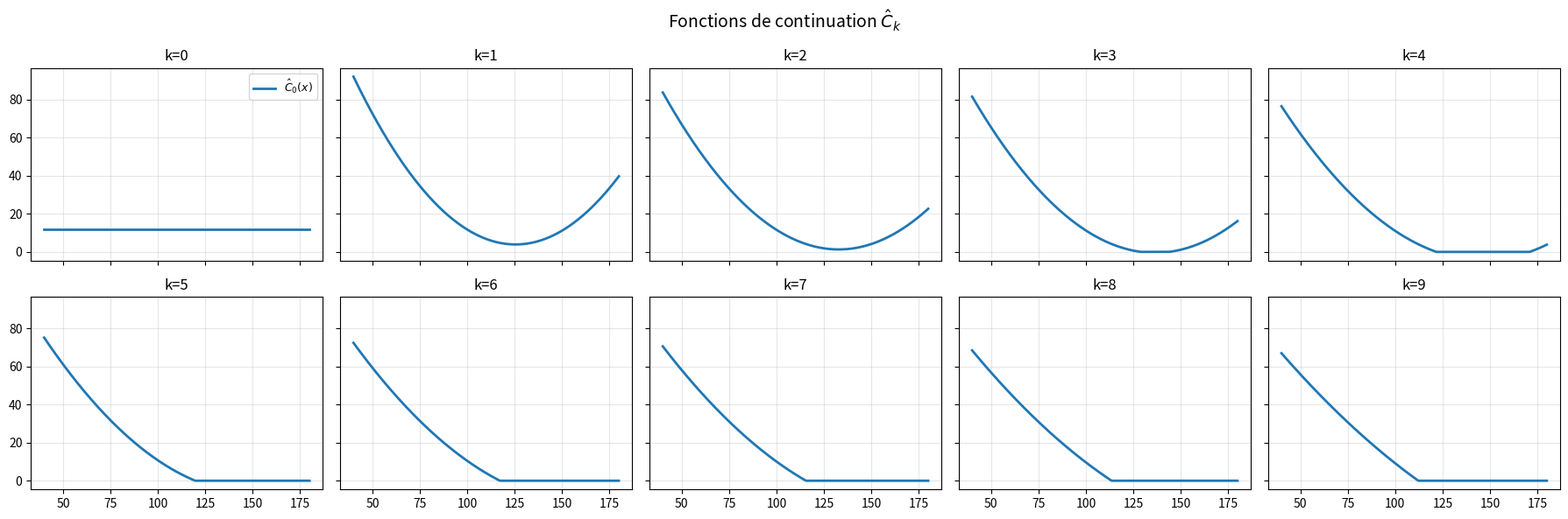
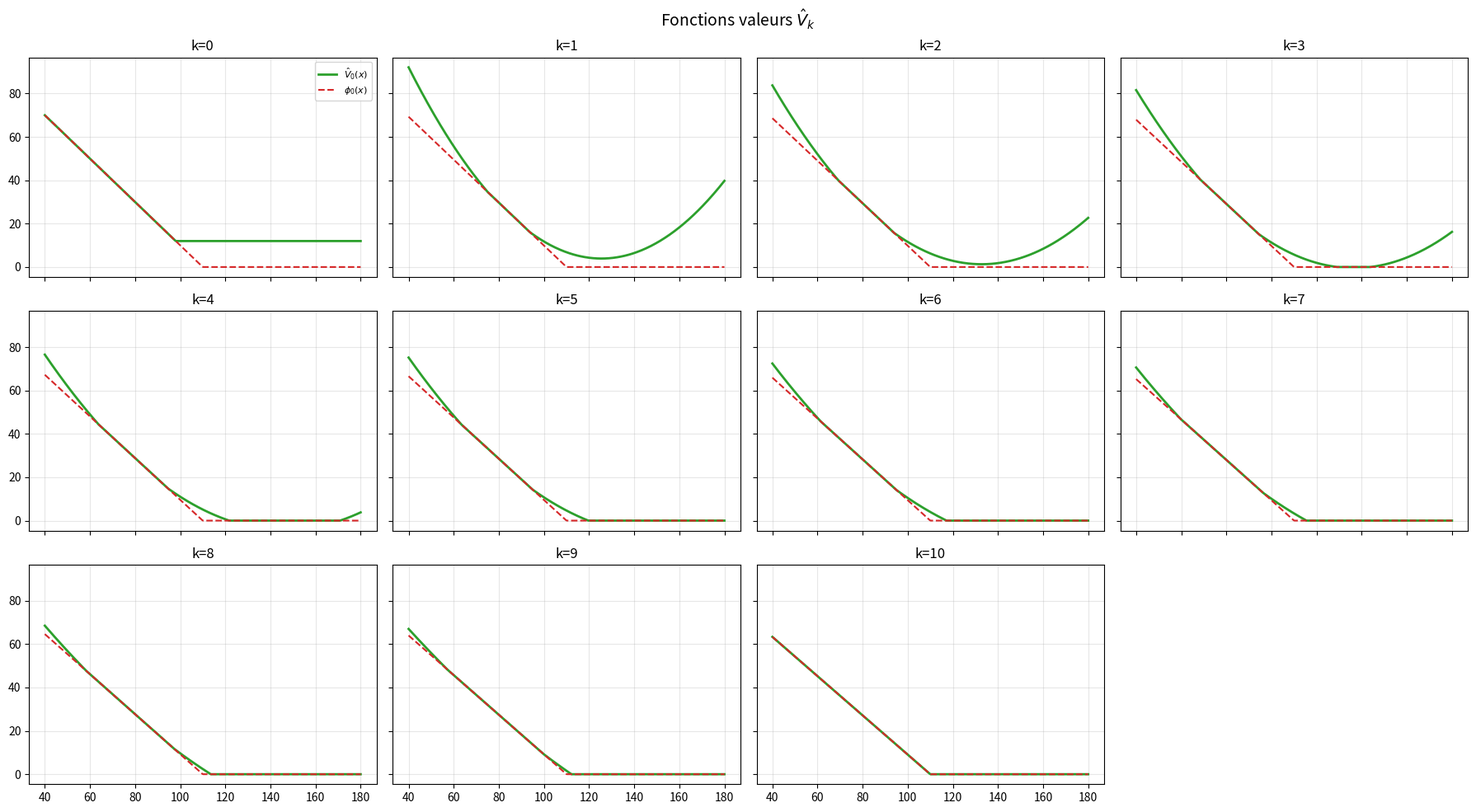

Recreate these plots in Python, in order.
import numpy as np
import matplotlib.pyplot as plt

def simulate_bs_paths(x0, r, sigma, T, N, n_paths, seed=123):
    dt = T / N
    rng = np.random.default_rng(seed)

    z = rng.standard_normal((n_paths, N))
    X = np.empty((n_paths, N + 1), dtype=float)
    X[:, 0] = x0

    drift = (r - 0.5 * sigma**2) * dt
    vol = sigma * np.sqrt(dt)

    for k in range(N):
        X[:, k + 1] = X[:, k] * np.exp(drift + vol * z[:, k])

    return X


def payoff_discounted(x, k, K, r, dt):
    return np.exp(-r * k * dt) * np.maximum(K - x, 0.0)


def basis_poly2(x):
    x = np.asarray(x)
    return np.column_stack([np.ones_like(x), x, x**2])


def fit_continuation_model(x_itm, y_itm):
    if x_itm.size == 0:
        return {"kind": "const", "c": 0.0}

    if np.unique(np.round(x_itm, 10)).size < 3:
        return {"kind": "const", "c": float(np.mean(y_itm))}

    A = basis_poly2(x_itm)
    beta, *_ = np.linalg.lstsq(A, y_itm, rcond=None)
    return {"kind": "poly2", "beta": beta}


def predict_continuation(model, x):
    x = np.asarray(x)

    if model["kind"] == "poly2":
        y = basis_poly2(x) @ model["beta"]
    else:
        y = np.full_like(x, model["c"], dtype=float)

    return np.maximum(y, 0.0)

def longstaff_schwartz_bermudan_put(x0, K, r, sigma, T, N, n_paths=40000, seed=123):
    dt = T / N
    X = simulate_bs_paths(x0, r, sigma, T, N, n_paths, seed=seed)

    cashflow = payoff_discounted(X[:, N], N, K, r, dt)
    tau = np.full(n_paths, N, dtype=int)

    models = [None] * (N + 1)
    models[N] = {"kind": "terminal"}

    for k in range(N - 1, -1, -1):
        immediate = payoff_discounted(X[:, k], k, K, r, dt)
        itm = immediate > 0.0

        y_itm = cashflow[itm]
        x_itm = X[itm, k]

        model_k = fit_continuation_model(x_itm, y_itm)
        models[k] = model_k

        cont_all = predict_continuation(model_k, X[:, k])
        exercise_now = itm & (immediate >= cont_all)

        cashflow = np.where(exercise_now, immediate, cashflow)
        tau = np.where(exercise_now, k, tau)

    price = float(np.mean(cashflow))

    return {
        "price": price,
        "models": models,
        "X": X,
        "tau": tau,
        "cashflow": cashflow,
        "dt": dt,
        "params": {
            "x0": x0,
            "K": K,
            "r": r,
            "sigma": sigma,
            "T": T,
            "N": N,
            "n_paths": n_paths,
            "seed": seed,
        },
    }

r = 0.1
sigma = 0.25
x0 = 100
K = 110
N = 10
T = 1.0

n_paths = 40000
seed = 7

res = longstaff_schwartz_bermudan_put(
    x0=x0,
    K=K,
    r=r,
    sigma=sigma,
    T=T,
    N=N,
    n_paths=n_paths,
    seed=seed,
)

print(f"Prix estimé (LS) : {res['price']:.6f}")



def continuation_on_grid(models, k, x_grid):
    if k == len(models) - 1:
        return np.zeros_like(x_grid)
    return predict_continuation(models[k], x_grid)


def value_on_grid(models, k, x_grid, K, r, dt):
    phi = payoff_discounted(x_grid, k, K, r, dt)
    if k == len(models) - 1:
        return phi
    C = continuation_on_grid(models, k, x_grid)
    return np.maximum(phi, C)


x_grid = np.linspace(40, 180, 400)
models = res["models"]
K = res["params"]["K"]
r = res["params"]["r"]
dt = res["dt"]
N = res["params"]["N"]

fig, axes = plt.subplots(2, 5, figsize=(18, 6), sharex=True, sharey=True)
axes = axes.ravel()

for k in range(N):
    Ck = continuation_on_grid(models, k, x_grid)
    axes[k].plot(x_grid, Ck, color="tab:blue", lw=2, label=fr"$\hat C_{k}(x)$")
    axes[k].set_title(f"k={k}")
    axes[k].grid(alpha=0.3)

axes[0].legend(loc="upper right", fontsize=9)
fig.suptitle("Fonctions de continuation $\\hat C_k$", fontsize=14)
fig.tight_layout()
plt.show()

fig, axes = plt.subplots(3, 4, figsize=(18, 10), sharex=True, sharey=True)
axes = axes.ravel()

for k in range(N + 1):
    Vk = value_on_grid(models, k, x_grid, K, r, dt)
    phik = payoff_discounted(x_grid, k, K, r, dt)

    axes[k].plot(x_grid, Vk, color="tab:green", lw=2, label=fr"$\hat V_{k}(x)$")
    axes[k].plot(x_grid, phik, color="tab:red", lw=1.5, ls="--", label=fr"$\phi_{k}(x)$")
    axes[k].set_title(f"k={k}")
    axes[k].grid(alpha=0.3)

axes[-1].axis("off")
axes[0].legend(loc="upper right", fontsize=8)
fig.suptitle("Fonctions valeurs $\\hat V_k$", fontsize=14)
fig.tight_layout()
plt.show()
